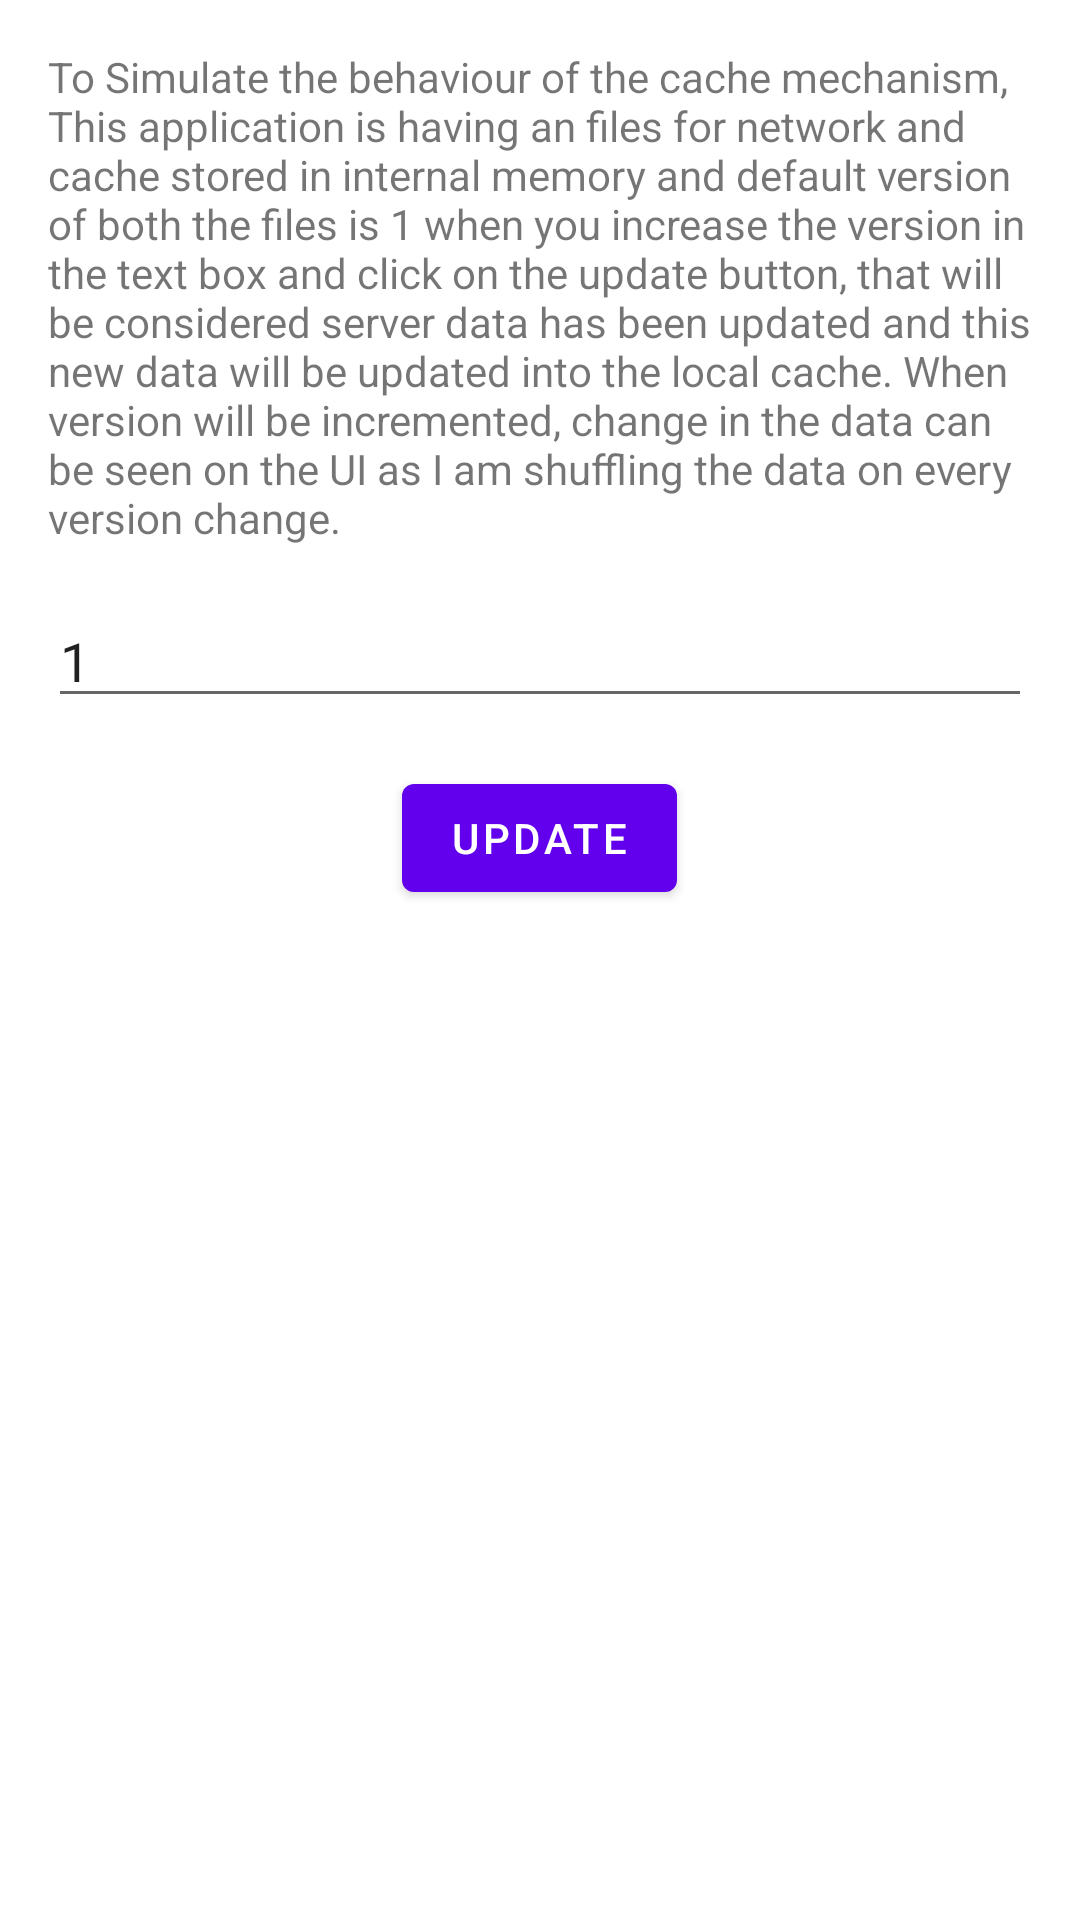

Android layout source for this screen:
<!-- AndroidManifest.xml: application theme Theme.AssignmentProject -->
<!-- res/layout/activity_splash.xml -->
<?xml version="1.0" encoding="utf-8"?>
<FrameLayout xmlns:android="http://schemas.android.com/apk/res/android"
    xmlns:tools="http://schemas.android.com/tools"
    android:layout_width="match_parent"
    android:layout_height="match_parent"
    tools:context=".framework.presentation.MainActivity">

    <LinearLayout
        android:layout_width="match_parent"
        android:layout_height="match_parent"
        tools:context=".framework.presentation.MainActivity"
        android:orientation="vertical"
        android:layout_margin="16dp">


        <TextView
            android:layout_width="wrap_content"
            android:layout_height="wrap_content"
            android:text="@string/disc" />

        <EditText
            android:id="@+id/et_version"
            android:layout_width="match_parent"
            android:layout_height="wrap_content"
            android:hint="@string/change_version"
            android:text="1"
            android:layout_marginTop="16dp"
            android:inputType="number" />

        <Button
            android:id="@+id/btn_update"
            android:layout_width="wrap_content"
            android:layout_marginTop="16dp"
            android:layout_height="wrap_content"
            android:text="@string/update"
            android:layout_gravity="center" />
    </LinearLayout>

    <ProgressBar
        android:id="@+id/progress"
        android:layout_width="wrap_content"
        android:layout_height="50dp"
        android:layout_gravity="center"
        android:layout_marginStart="8dp"
        android:layout_marginEnd="8dp"
        android:layout_marginBottom="8dp"
        android:elevation="10dp"
        android:visibility="gone" />
</FrameLayout>
<!-- resources referenced by this layout -->
<resources>
  <string name="change_version">Change Version</string>
  <string name="disc">To Simulate the behaviour of the cache mechanism,
          This application is having an files for network and cache stored in internal memory and default version of
          both the files is 1 when you increase the version in the text box and click on the update button, that
          will be considered server data has been updated and this new data will be updated
          into the local cache. When version will be incremented, change in the data can be seen on the UI
          as I am shuffling the data on every version change.
      </string>
  <string name="update">Update</string>
  <style name="Theme.AssignmentProject" parent="Theme.MaterialComponents.DayNight.DarkActionBar">
          
          <item name="colorPrimary">@color/purple_500</item>
          <item name="colorPrimaryVariant">@color/purple_700</item>
          <item name="colorOnPrimary">@color/white</item>
          
          <item name="colorSecondary">@color/teal_200</item>
          <item name="colorSecondaryVariant">@color/teal_700</item>
          <item name="colorOnSecondary">@color/black</item>
          
          <item name="android:statusBarColor" tools:targetApi="l">?attr/colorPrimaryVariant</item>
          
      </style>
  <!-- not gathered from this repository: default colours our renderer supplied (Android Studio template values) -->
  <color name="purple_500">#FF6200EE</color>
  <color name="purple_700">#FF3700B3</color>
  <color name="teal_200">#FF03DAC5</color>
  <color name="teal_700">#FF018786</color>
  <color name="black">#FF000000</color>
  <color name="white">#FFFFFFFF</color>
</resources>
